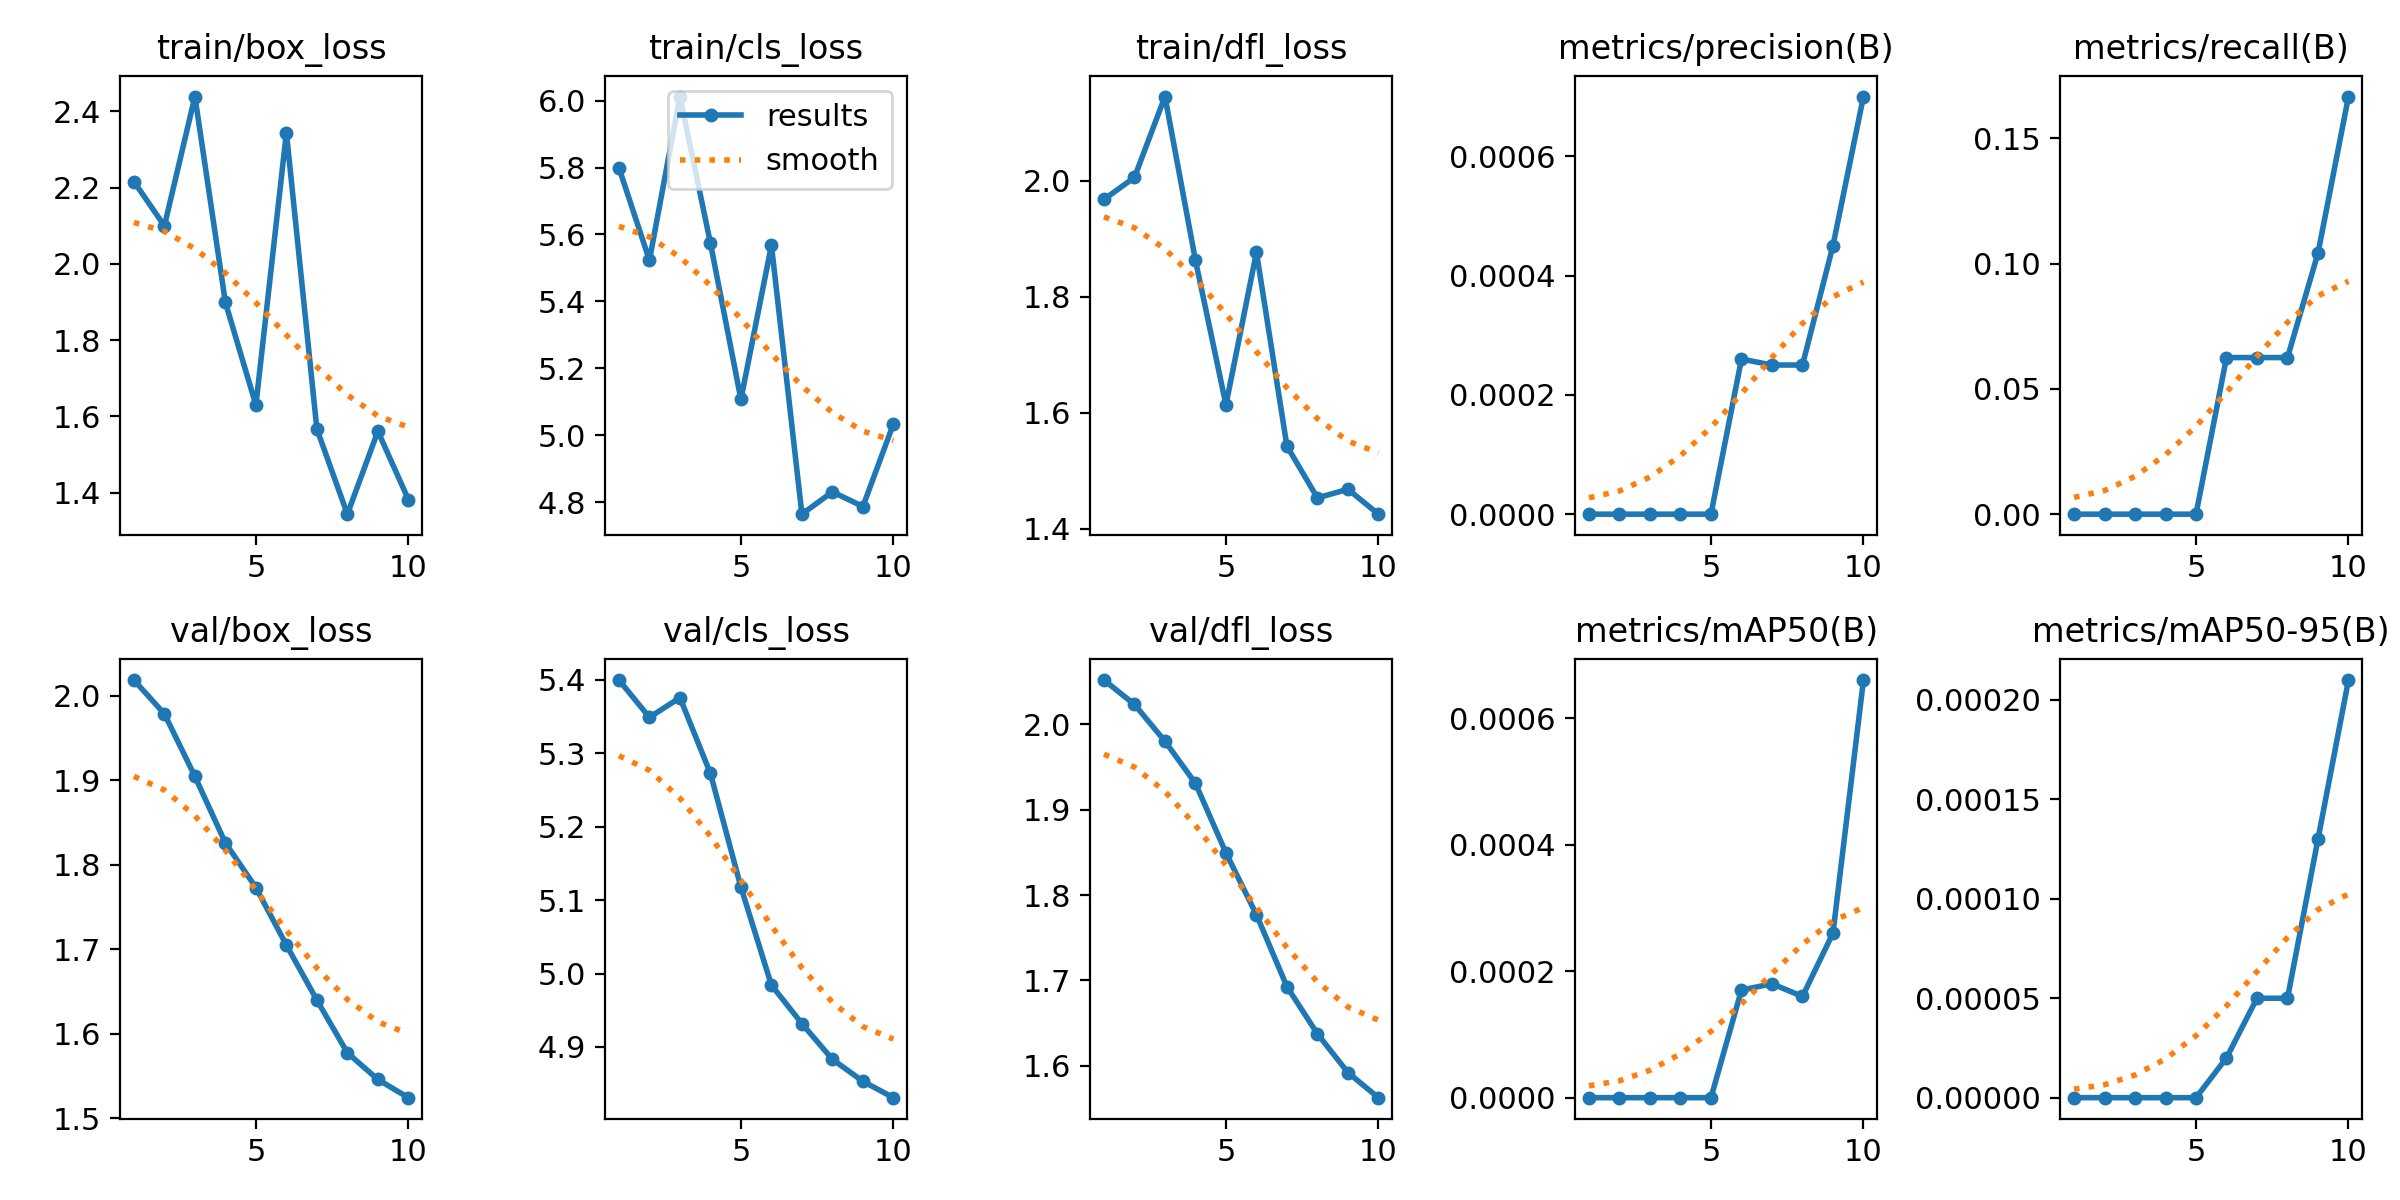

Source data for this figure (header and first rows):
epoch, time, train/box_loss, train/cls_loss, train/dfl_loss, metrics/precision(B), metrics/recall(B), metrics/mAP50(B), metrics/mAP50-95(B), val/box_loss, val/cls_loss, val/dfl_loss, lr/pg0, lr/pg1, lr/pg2
1, 5.521, 2.216, 5.799, 1.968, 0, 0, 0, 0, 2.019, 5.4, 2.052, 0, 0, 0
2, 11.06, 2.1, 5.523, 2.006, 0, 0, 0, 0, 1.979, 5.349, 2.023, 1.50197e-05, 1.50197e-05, 1.50197e-05
3, 16.55, 2.439, 6.012, 2.145, 0, 0, 0, 0, 1.904, 5.376, 1.98, 2.67387e-05, 2.67387e-05, 2.67387e-05
4, 21.87, 1.899, 5.574, 1.863, 0, 0, 0, 0, 1.826, 5.273, 1.931, 3.5157e-05, 3.5157e-05, 3.5157e-05
5, 27.5, 1.63, 5.107, 1.613, 0, 0, 0, 0, 1.773, 5.118, 1.849, 4.02747e-05, 4.02747e-05, 4.02747e-05
6, 33.35, 2.344, 5.568, 1.876, 0.00026, 0.0625, 0.00017, 2e-05, 1.705, 4.984, 1.777, 4.20917e-05, 4.20917e-05, 4.20917e-05
7, 38.96, 1.566, 4.764, 1.542, 0.00025, 0.0625, 0.00018, 5e-05, 1.64, 4.932, 1.693, 4.06081e-05, 4.06081e-05, 4.06081e-05
8, 44.71, 1.343, 4.831, 1.453, 0.00025, 0.0625, 0.00016, 5e-05, 1.577, 4.883, 1.637, 3.58238e-05, 3.58238e-05, 3.58238e-05
9, 50.51, 1.561, 4.787, 1.468, 0.00045, 0.1042, 0.00026, 0.00013, 1.546, 4.853, 1.592, 2.77389e-05, 2.77389e-05, 2.77389e-05
10, 56.24, 1.382, 5.034, 1.425, 0.0007, 0.1667, 0.00066, 0.00021, 1.524, 4.831, 1.562, 1.63533e-05, 1.63533e-05, 1.63533e-05
